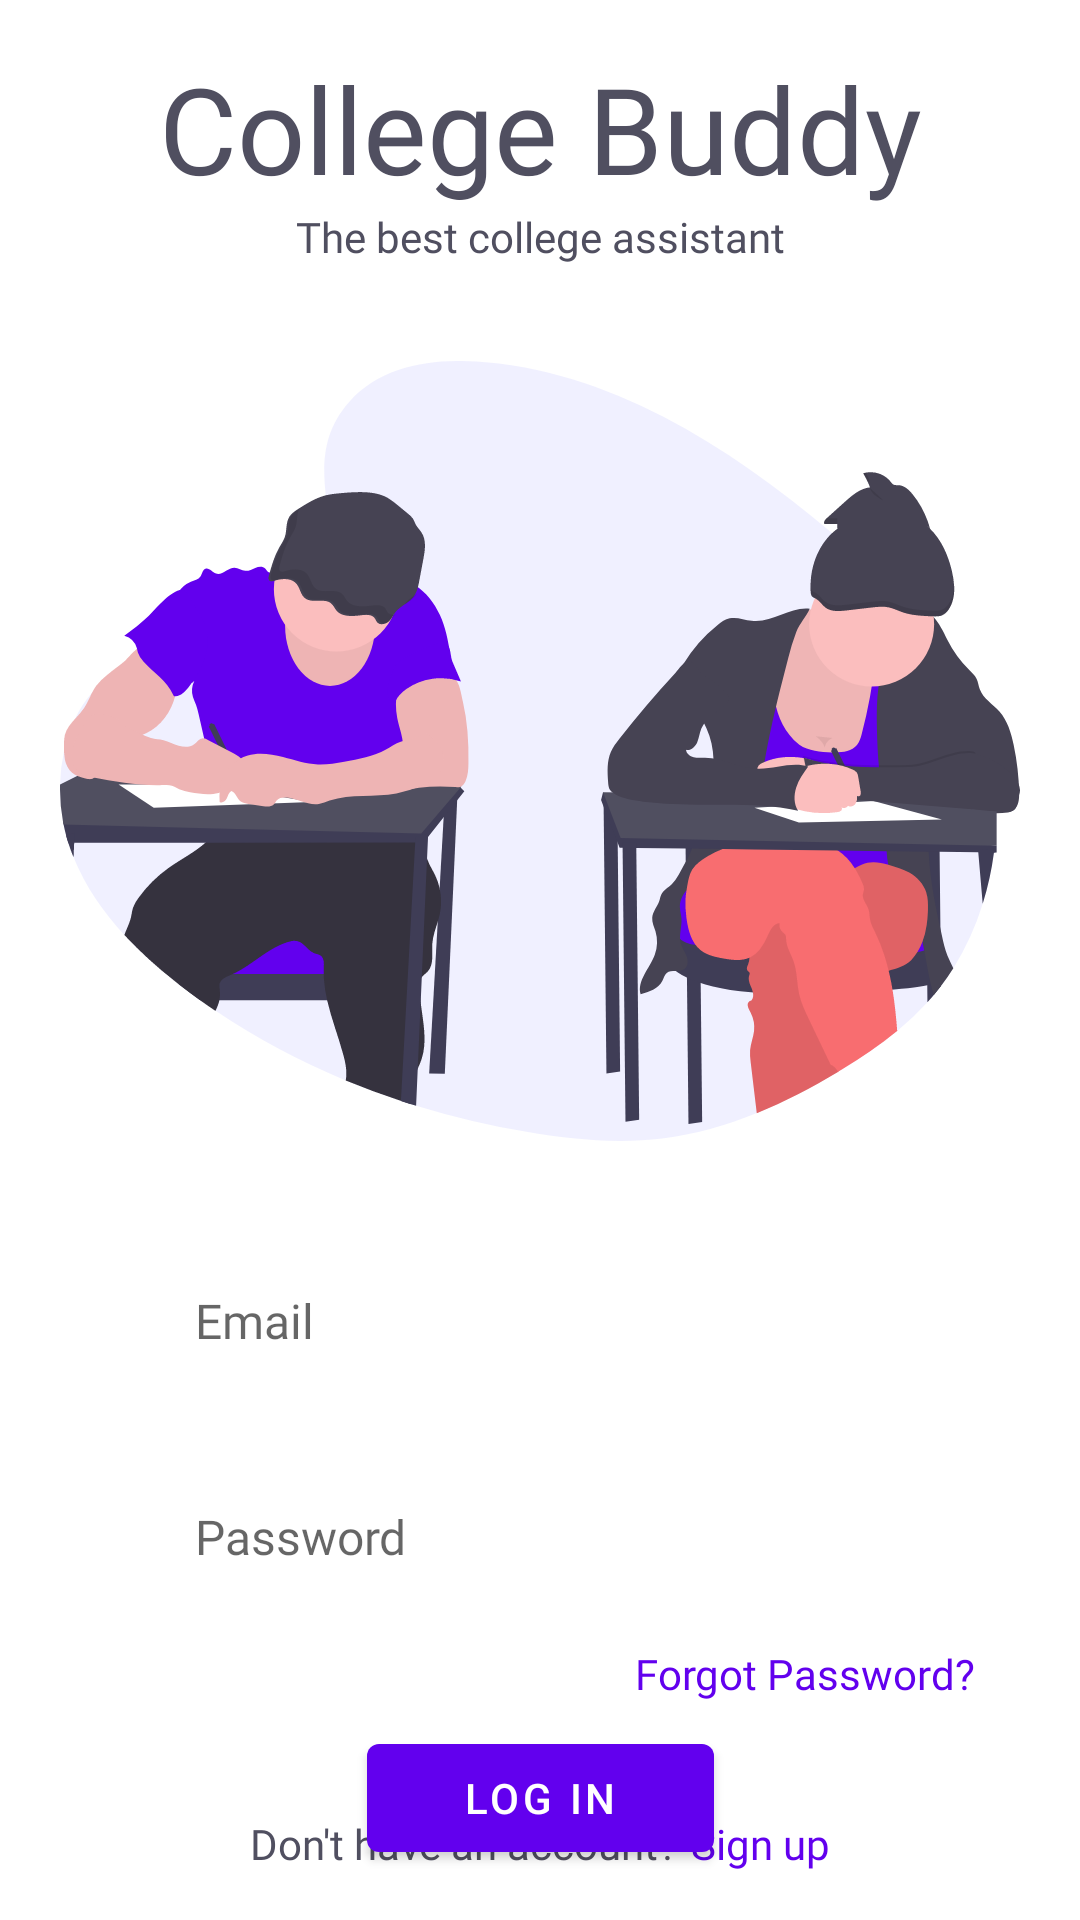

Layout XML and referenced resources for this Android screen:
<!-- AndroidManifest.xml: activity theme Theme.CollegeBuddy.NoActionBar -->
<!-- res/layout/fragment_login.xml -->
<?xml version="1.0" encoding="utf-8"?>
<androidx.constraintlayout.widget.ConstraintLayout xmlns:android="http://schemas.android.com/apk/res/android"
    xmlns:app="http://schemas.android.com/apk/res-auto"
    xmlns:tools="http://schemas.android.com/tools"
    android:layout_width="match_parent"
    android:layout_height="match_parent"
    tools:context=".ui.login.LoginFragment">

    <TextView
        android:id="@+id/textView"
        android:layout_width="wrap_content"
        android:layout_height="wrap_content"
        android:layout_marginStart="8dp"
        android:layout_marginTop="16dp"
        android:layout_marginEnd="8dp"
        android:fontFamily="@font/montserrat_bold"
        android:text="@string/app_name"
        android:textColor="@color/colorText"
        android:textSize="40sp"
        app:layout_constraintEnd_toEndOf="parent"
        app:layout_constraintStart_toStartOf="parent"
        app:layout_constraintTop_toTopOf="parent" />

    <TextView
        android:id="@+id/textView2"
        android:layout_width="wrap_content"
        android:layout_height="wrap_content"
        android:layout_marginStart="8dp"
        android:layout_marginEnd="8dp"
        android:fontFamily="@font/montserrat_light"
        android:text="@string/login_fragment_tagline"
        android:textColor="@color/colorText"
        android:textSize="14sp"
        app:layout_constraintEnd_toEndOf="parent"
        app:layout_constraintStart_toStartOf="parent"
        app:layout_constraintTop_toBottomOf="@+id/textView" />

    <ImageView
        android:id="@+id/imageView"
        android:layout_width="320dp"
        android:layout_height="260dp"
        android:layout_marginStart="8dp"
        android:layout_marginTop="32dp"
        android:layout_marginEnd="8dp"
        android:background="@drawable/ic_illustration_login"
        android:importantForAccessibility="no"
        app:layout_constraintEnd_toEndOf="parent"
        app:layout_constraintStart_toStartOf="parent"
        app:layout_constraintTop_toBottomOf="@+id/textView2" />

    <EditText
        android:id="@+id/email_et"
        android:layout_width="350dp"
        android:layout_height="72dp"
        android:layout_marginStart="8dp"
        android:layout_marginTop="24dp"
        android:layout_marginEnd="8dp"
        android:autofillHints="emailAddress"
        android:background="@drawable/bg_txt_username"
        android:fontFamily="@font/montserrat_semibold"
        android:hint="@string/login_edit_text_email_hint"
        android:inputType="textEmailAddress"
        android:paddingStart="60dp"
        android:textColor="@color/colorText"
        android:textSize="16sp"
        app:layout_constraintEnd_toEndOf="parent"
        app:layout_constraintStart_toStartOf="parent"
        app:layout_constraintTop_toBottomOf="@+id/imageView"
        tools:ignore="RtlSymmetry" />

    <EditText
        android:id="@+id/password_et"
        android:layout_width="350dp"
        android:layout_height="72dp"
        android:layout_marginStart="8dp"
        android:layout_marginEnd="8dp"
        android:autofillHints="password"
        android:background="@drawable/bg_txt_password"
        android:fontFamily="@font/montserrat_semibold"
        android:hint="@string/login_edit_text_password_hint"
        android:inputType="textPassword"
        android:paddingStart="60dp"
        android:textColor="@color/colorText"
        android:textSize="16sp"
        app:layout_constraintEnd_toEndOf="parent"
        app:layout_constraintStart_toStartOf="parent"
        app:layout_constraintTop_toBottomOf="@+id/email_et"
        tools:ignore="RtlSymmetry" />

    <TextView
        android:id="@+id/forgot_password_button"
        android:layout_width="wrap_content"
        android:layout_height="wrap_content"
        android:layout_marginStart="8dp"
        android:layout_marginEnd="8dp"
        android:fontFamily="@font/montserrat_semibold"
        android:text="@string/login_fragment_forgot_password"
        android:textColor="@color/purple_500"
        android:textSize="14sp"
        app:layout_constraintEnd_toEndOf="parent"
        app:layout_constraintHorizontal_bias="0.883"
        app:layout_constraintStart_toStartOf="parent"
        app:layout_constraintTop_toBottomOf="@+id/password_et" />

    <Button
        android:id="@+id/log_in_button"
        android:layout_width="wrap_content"
        android:layout_height="wrap_content"
        android:layout_centerHorizontal="true"
        android:layout_marginTop="8dp"
        android:paddingHorizontal="32dp"
        android:text="@string/login_activity_log_in"
        app:layout_constraintEnd_toEndOf="parent"
        app:layout_constraintStart_toStartOf="parent"
        app:layout_constraintTop_toBottomOf="@id/forgot_password_button" />

    <LinearLayout
        android:layout_width="match_parent"
        android:layout_height="wrap_content"
        android:layout_marginBottom="16dp"
        android:gravity="center"
        android:orientation="horizontal"
        app:layout_constraintBottom_toBottomOf="parent"
        app:layout_constraintStart_toStartOf="parent">

        <TextView
            android:id="@+id/sign_up_tv"
            android:layout_width="wrap_content"
            android:layout_height="wrap_content"
            android:fontFamily="@font/montserrat_light"
            android:text="@string/login_fragment_create_account"
            android:textColor="@color/colorText" />

        <TextView
            android:id="@+id/sign_up_button"
            android:layout_width="wrap_content"
            android:layout_height="wrap_content"
            android:layout_marginStart="4dp"
            android:fontFamily="@font/montserrat_semibold"
            android:text="@string/login_fragment_sign_up"
            android:textColor="@color/purple_500" />
    </LinearLayout>

</androidx.constraintlayout.widget.ConstraintLayout>
<!-- resources referenced by this layout -->
<resources>
  <color name="colorText">#504F60</color>
  <color name="purple_500">#FF6200EE</color>
  <!-- drawable ic_illustration_login: vector/xml drawable (drawable, 35670 chars, omitted) -->
  <string name="app_name">College Buddy</string>
  <string name="login_activity_log_in">Log in</string>
  <string name="login_edit_text_email_hint">Email</string>
  <string name="login_edit_text_password_hint">Password</string>
  <string name="login_fragment_create_account">Don\'t have an account?</string>
  <string name="login_fragment_forgot_password">Forgot Password?</string>
  <string name="login_fragment_sign_up">Sign up</string>
  <string name="login_fragment_tagline">The best college assistant</string>
  <style name="Theme.CollegeBuddy.NoActionBar">
          <item name="windowActionBar">false</item>
          <item name="windowNoTitle">true</item>
      </style>
</resources>
